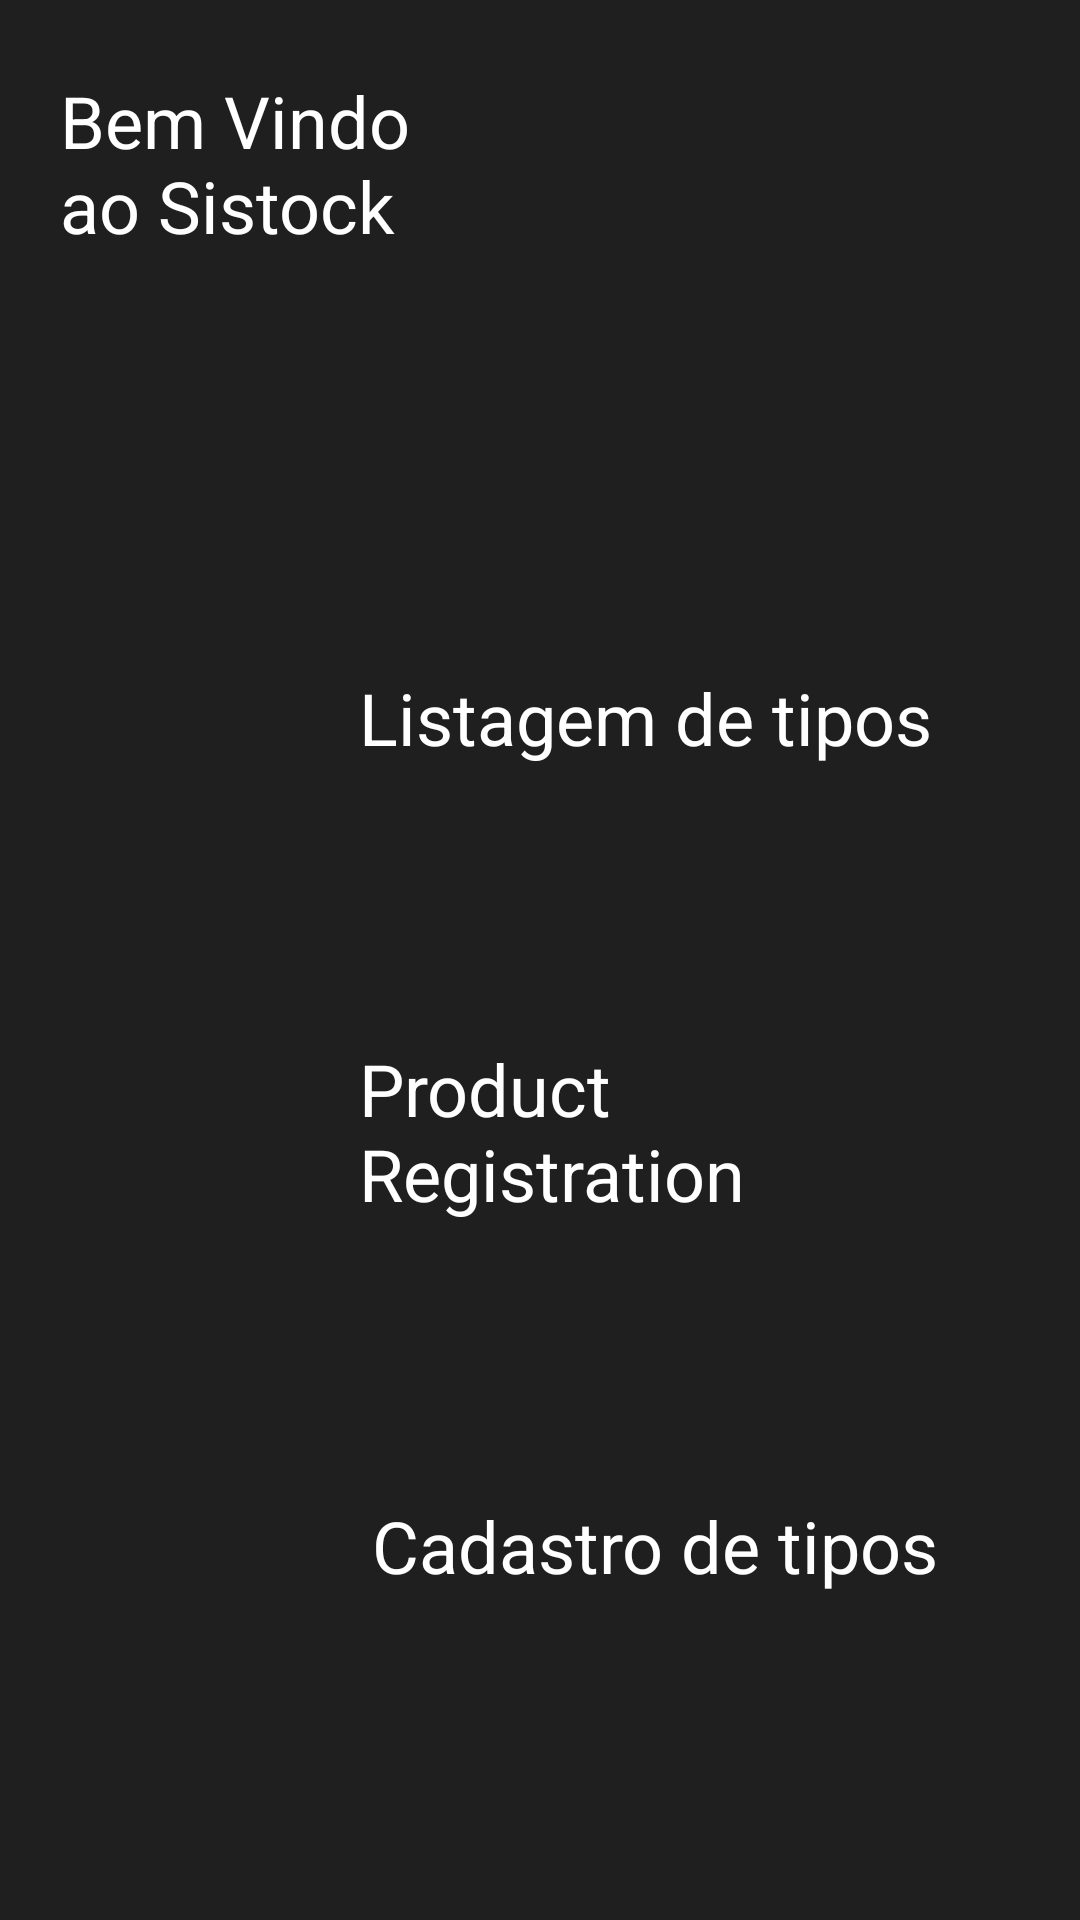

Android layout source for this screen:
<!-- AndroidManifest.xml: activity theme AppTheme -->
<!-- res/layout/activity_home.xml -->
<?xml version="1.0" encoding="utf-8"?>
<ScrollView xmlns:android="http://schemas.android.com/apk/res/android"
    xmlns:app="http://schemas.android.com/apk/res-auto"
    xmlns:tools="http://schemas.android.com/tools"
    android:layout_width="match_parent"
    android:layout_height="match_parent"
    android:fillViewport="true"
    android:background="#201F1F">

    <androidx.constraintlayout.widget.ConstraintLayout
        android:layout_width="match_parent"
        android:layout_height="match_parent">

        <Button
            android:id="@+id/button5"
            android:layout_width="68dp"
            android:layout_height="68dp"
            android:layout_marginStart="31dp"
            android:layout_marginLeft="31dp"
            android:layout_marginTop="120dp"
            android:layout_marginEnd="310dp"
            android:layout_marginRight="310dp"
            android:background="@drawable/type_list_icon"
            app:layout_constraintEnd_toEndOf="parent"
            app:layout_constraintHorizontal_bias="0.093"
            app:layout_constraintStart_toStartOf="parent"
            app:layout_constraintTop_toBottomOf="@+id/textView3" />

        <TextView
            android:id="@+id/textView3"
            android:layout_width="0dp"
            android:layout_height="61dp"
            android:layout_marginStart="20dp"
            android:layout_marginLeft="20dp"
            android:layout_marginTop="24dp"
            android:layout_marginEnd="200dp"
            android:layout_marginRight="200dp"
            android:text="Bem Vindo ao Sistock"
            android:textColor="#FFFFFF"
            android:textSize="24sp"
            app:layout_constraintEnd_toEndOf="parent"
            app:layout_constraintHorizontal_bias="0.173"
            app:layout_constraintStart_toStartOf="parent"
            app:layout_constraintTop_toTopOf="parent" />

        <TextView
            android:id="@+id/textView4"
            android:layout_width="wrap_content"
            android:layout_height="wrap_content"
            android:layout_marginStart="25dp"
            android:layout_marginLeft="25dp"
            android:text="Listagem de tipos"
            android:textColor="#FFFFFF"
            android:textSize="24sp"
            app:layout_constraintBottom_toBottomOf="@+id/button5"
            app:layout_constraintStart_toEndOf="@+id/button5"
            app:layout_constraintTop_toTopOf="@+id/button5" />

        <TextView
            android:id="@+id/textView23"
            android:layout_width="wrap_content"
            android:layout_height="wrap_content"
            android:layout_marginStart="25dp"
            android:layout_marginLeft="25dp"
            android:text="Cadastro de tipos"
            android:textColor="#FFFFFF"
            android:textSize="24sp"
            app:layout_constraintBottom_toBottomOf="@+id/button7"
            app:layout_constraintEnd_toEndOf="parent"
            app:layout_constraintHorizontal_bias="0.0"
            app:layout_constraintStart_toEndOf="@+id/button7"
            app:layout_constraintTop_toTopOf="@+id/button7" />

        <Button
            android:id="@+id/button7"
            android:layout_width="68dp"
            android:layout_height="68dp"
            android:layout_marginStart="31dp"
            android:layout_marginLeft="31dp"
            android:layout_marginTop="70dp"
            android:layout_marginEnd="310dp"
            android:layout_marginRight="310dp"
            android:background="@drawable/type_register_icon"
            android:textColor="#FFFFFF"
            app:layout_constraintBottom_toBottomOf="parent"
            app:layout_constraintEnd_toEndOf="parent"
            app:layout_constraintHorizontal_bias="0.0"
            app:layout_constraintStart_toStartOf="parent"
            app:layout_constraintTop_toBottomOf="@+id/button4"
            app:layout_constraintVertical_bias="0.0" />

        <Button
            android:id="@+id/button4"
            android:layout_width="68dp"
            android:layout_height="68dp"
            android:layout_marginStart="31dp"
            android:layout_marginLeft="31dp"
            android:layout_marginTop="70dp"
            android:layout_marginEnd="310dp"
            android:layout_marginRight="310dp"
            android:background="@drawable/type_register_icon"
            app:layout_constraintEnd_toEndOf="parent"
            app:layout_constraintHorizontal_bias="0.093"
            app:layout_constraintStart_toStartOf="parent"
            app:layout_constraintTop_toBottomOf="@+id/button5" />

        <TextView
            android:id="@+id/textView25"
            android:layout_width="0dp"
            android:layout_height="wrap_content"
            android:layout_marginStart="25dp"
            android:layout_marginLeft="25dp"
            android:layout_marginEnd="40dp"
            android:layout_marginRight="40dp"
            android:text="@string/productregistration"
            android:textColor="#FFFFFF"
            android:textSize="24sp"
            app:layout_constraintBottom_toBottomOf="@+id/button4"
            app:layout_constraintEnd_toEndOf="parent"
            app:layout_constraintHorizontal_bias="0.0"
            app:layout_constraintStart_toEndOf="@+id/button4"
            app:layout_constraintTop_toTopOf="@+id/button4" />

    </androidx.constraintlayout.widget.ConstraintLayout>

</ScrollView>
<!-- resources referenced by this layout -->
<resources>
  <string name="productregistration">Product Registration</string>
  <style name="AppTheme" parent="Theme.AppCompat.Light.DarkActionBar">
          
          <item name="colorPrimary">#201F1F</item>
          <item name="colorPrimaryDark">#1e1e1e</item>
          <item name="colorAccent">@color/colorAccent</item>
      </style>
  <color name="colorAccent">#D81B60</color>
</resources>
